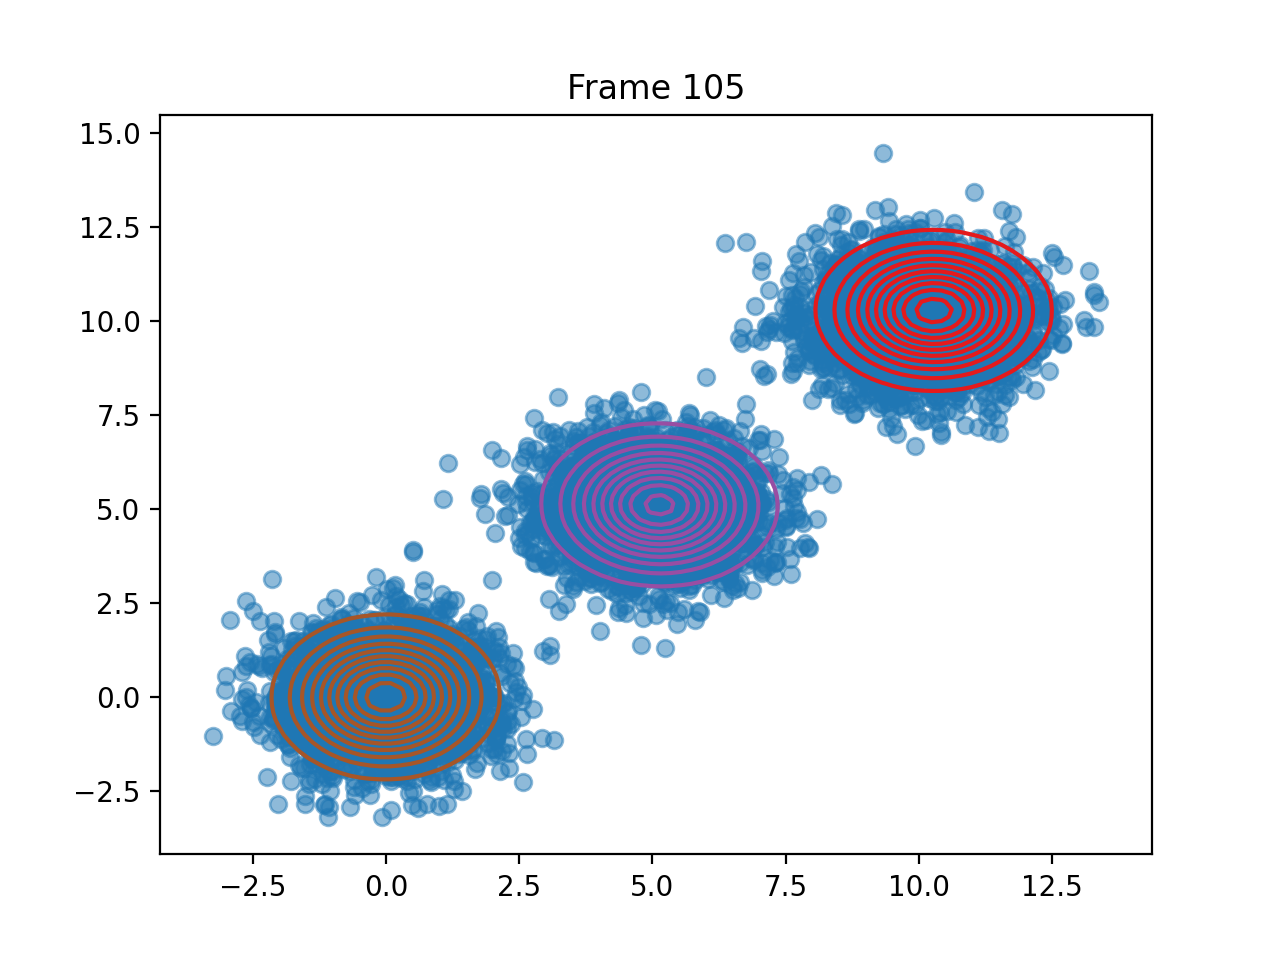

The data file committed next to this chart (first rows):
pi, 0.33325333310204486, 0.33358551598964337, 0.3331611509082642
means, [10.282801409414924, 10.285369056668426], [5.130488791335579, 5.115558353336535], [-0.005961193484091276, 0.01042781401730…
covariances, [[1.0410384739198824, -0.006377180736871…, [[1.0478741800002331, -0.016147639187056…, [[0.9632618692600305, 0.0075488020390560…
log_likelihoods, -35995, -35398, -35209, -35138, -35116, -35114, -35116, -35118, -35119, -35119, -35119, -35119, -35119, -35119, -35119, -35119, -35119, -35119, -35119, -35119, -35119, -35119, -35119
n_input, [5.496634614979896, 5.635100011597926], [4.409181651908571, 6.245041008223256], [-1.153332403205745, -1.6873443471107104…, [9.284487233877252, 9.955433100574519], [4.88034109752685, 6.514280735720484], [9.511987196827913, 10.182587804214336], [5.1822802235378695, 3.6858004703768907], [4.716848115120125, 2.974960086323827], [-1.7019022300183355, -0.561337996442205…, [4.366727295289728, 4.903239896813111], [1.2969945465611092, -0.0228680622988821…, [10.016620981362413, 10.883983160469668], [-0.8130143722601298, 0.8232799156777053…, [0.26402008133367, 1.2723535001067678], [1.593186626639397, -0.5112156764311852], [10.32638100784556, 11.361037360932807], [9.59882682825261, 10.85835123300539], [-0.7728252145375718, -0.236818606740008…, [5.257253421111502, 4.655522791247547], [3.8768049491246224, 7.045654547677154], [2.4267164863455224, 0.43295982536069616…, [9.280527615662063, 9.374892579306348], [0.22228985580085406, 1.2788658133133932…
ticks, 2.24, 6.103, 9.806, 13.46, 17.12, 20.79, 24.48, 28.17, 31.86, 35.48, 39.17, 42.77, 46.46, 50.11, 53.7, 57.34, 60.95, 64.62, 68.28, 71.9, 75.57, 79.22, 82.85
time_line, 2.239, 6.102, 9.806, 13.46, 17.12, 20.79, 24.48, 28.17, 31.86, 35.48, 39.17, 42.77, 46.46, 50.11, 53.7, 57.34, 60.95, 64.62, 68.28, 71.9, 75.57, 79.22, 82.85
